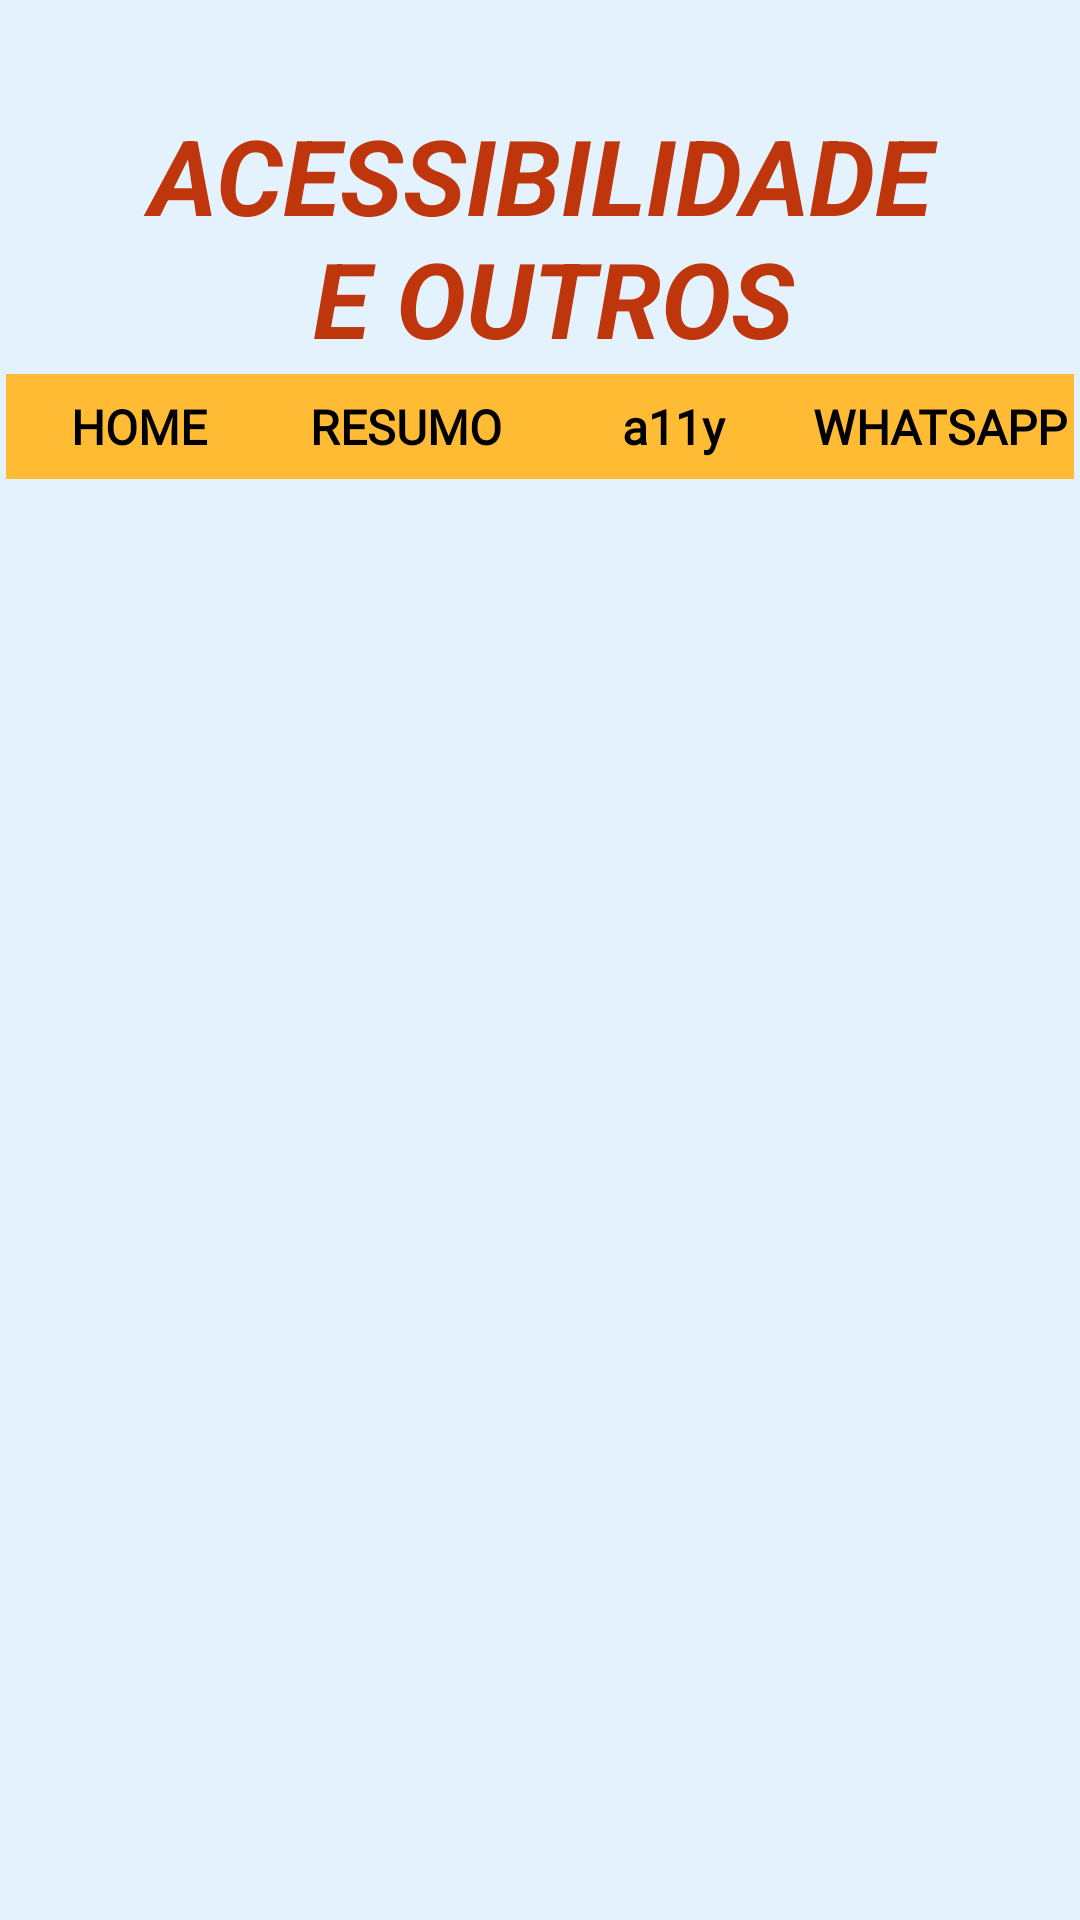

Android layout source for this screen:
<!-- AndroidManifest.xml: application theme Theme.PDM2Acessibilidade -->
<!-- res/layout/activity_main.xml -->
<?xml version="1.0" encoding="utf-8"?>
<androidx.constraintlayout.widget.ConstraintLayout xmlns:android="http://schemas.android.com/apk/res/android"
    xmlns:app="http://schemas.android.com/apk/res-auto"
    xmlns:tools="http://schemas.android.com/tools"
    android:id="@+id/main"
    android:layout_width="match_parent"
    android:layout_height="match_parent"
    android:background="@color/bck_color"
    android:orientation="vertical"
    tools:context=".view.MainActivity">

    <ImageView
        android:id="@+id/ivLogo"
        android:layout_width="0dp"
        android:layout_height="35dp"
        android:contentDescription="@string/txt_desc_logo"
        android:scaleType="centerCrop"
        app:layout_constraintEnd_toEndOf="parent"
        app:layout_constraintHorizontal_bias="0.502"
        app:layout_constraintStart_toStartOf="parent"
        app:layout_constraintTop_toTopOf="parent"
        app:srcCompat="@drawable/olympus" />

    <TextView
        android:id="@+id/tvTitulo"
        android:layout_width="0dp"
        android:layout_height="wrap_content"
        android:text="@string/txt_titulo"
        android:textAlignment="center"
        android:textColor="@color/txt_title"
        android:textColorLink="@android:color/holo_red_light"
        android:textSize="35sp"
        android:textStyle="bold|italic"
        app:layout_constraintEnd_toEndOf="parent"
        app:layout_constraintStart_toStartOf="parent"
        app:layout_constraintTop_toBottomOf="@+id/ivLogo" />

    <LinearLayout
        android:id="@+id/linearLayout"
        android:layout_width="0dp"
        android:layout_height="wrap_content"
        android:orientation="horizontal"
        android:padding="2dp"
        app:layout_constraintEnd_toEndOf="parent"
        app:layout_constraintStart_toStartOf="parent"
        app:layout_constraintTop_toBottomOf="@+id/tvTitulo">

        <TextView
            android:id="@+id/btnHome"
            android:layout_width="102dp"
            android:layout_height="35dp"
            android:layout_weight="1"
            android:background="@drawable/btn_home_layout"
            android:backgroundTint="@android:color/holo_orange_light"
            android:fontFamily="@font/lucida_sans_unicode"
            android:gravity="center"
            android:text="@string/btn_home"
            android:textAlignment="center"
            android:textAllCaps="true"
            android:textColor="@color/black"
            android:textSize="16sp"
            android:textStyle="bold"
            android:typeface="normal"
            tools:layout_editor_absoluteX="104dp"
            tools:layout_editor_absoluteY="99dp" />

        <TextView
            android:id="@+id/btnResumo"
            android:layout_width="102dp"
            android:layout_height="35dp"
            android:layout_weight="1"
            android:background="@drawable/btn_home_layout"
            android:backgroundTint="@android:color/holo_orange_light"
            android:fontFamily="@font/lucida_sans_unicode"
            android:gravity="center"
            android:text="@string/btn_resumo"
            android:textAlignment="center"
            android:textAllCaps="true"
            android:textColor="@color/black"
            android:textSize="16sp"
            android:textStyle="bold"
            android:typeface="normal"
            tools:layout_editor_absoluteX="104dp"
            tools:layout_editor_absoluteY="99dp" />

        <TextView
            android:id="@+id/btnAlly"
            android:layout_width="102dp"
            android:layout_height="35dp"
            android:layout_weight="1"
            android:background="@drawable/btn_home_layout"
            android:backgroundTint="@android:color/holo_orange_light"
            android:fontFamily="@font/lucida_sans_unicode"
            android:gravity="center"
            android:text="@string/btn_a11y"
            android:textAlignment="center"
            android:textAllCaps="false"
            android:textColor="@color/black"
            android:textSize="16sp"
            android:textStyle="bold"
            android:typeface="normal"
            tools:layout_editor_absoluteX="104dp"
            tools:layout_editor_absoluteY="99dp" />

        <TextView
            android:id="@+id/btnZap"
            android:layout_width="102dp"
            android:layout_height="35dp"
            android:layout_weight="1"
            android:background="@drawable/btn_home_layout"
            android:backgroundTint="@android:color/holo_orange_light"
            android:fontFamily="@font/lucida_sans_unicode"
            android:gravity="center"
            android:text="@string/btn_zap"
            android:textAlignment="center"
            android:textAllCaps="true"
            android:textColor="@color/black"
            android:textSize="16sp"
            android:textStyle="bold"
            android:typeface="normal"
            tools:layout_editor_absoluteX="104dp"
            tools:layout_editor_absoluteY="99dp" />

    </LinearLayout>

    <FrameLayout
        android:id="@+id/flFragmentos"
        android:layout_width="0dp"
        android:layout_height="0dp"
        app:layout_constraintBottom_toBottomOf="parent"
        app:layout_constraintEnd_toEndOf="parent"
        app:layout_constraintStart_toStartOf="parent"
        app:layout_constraintTop_toBottomOf="@+id/linearLayout">

    </FrameLayout>

</androidx.constraintlayout.widget.ConstraintLayout>
<!-- resources referenced by this layout -->
<resources>
  <color name="bck_color">#E3F2FD</color>
  <color name="black">#FF000000</color>
  <color name="txt_title">#FFBF360C</color>
  <!-- drawable btn_home_layout (drawable) -->
  <?xml version="1.0" encoding="utf-8"?>
  <shape xmlns:android="http://schemas.android.com/apk/res/android">
      <solid android:color="#80CBC4" />
      <corners android:radius="0dp" />
      <stroke android:width="1dp" android:color="#000000" />
  </shape>
  <string name="btn_a11y">a11y</string>
  <string name="btn_home">home</string>
  <string name="btn_resumo">resumo</string>
  <string name="btn_zap">whatsapp</string>
  <string name="txt_desc_logo">Recorte do logo Olimpus</string>
  <string name="txt_titulo">ACESSIBILIDADE\n E OUTROS</string>
  <style name="Theme.PDM2Acessibilidade" parent="Base.Theme.PDM2Acessibilidade" />
  <style name="Base.Theme.PDM2Acessibilidade" parent="Theme.Material3.DayNight.NoActionBar">
          
          <item name="colorPrimary">@color/cor_nome_app</item>
          <item name="colorPrimaryVariant">@color/txt_title</item>
          <item name="colorOnPrimary">@color/white</item>
          <item name="android:textColor">@color/color_ted</item>
  
          
          <item name="colorSecondary">@color/color_ted</item>
          <item name="colorSecondaryVariant">@color/bac_logo</item>
          <item name="colorOnSecondary">@color/white</item>
  
          
          <item name="android:windowBackground">@color/bck_color</item>
          <item name="android:textColorPrimary">@color/black</item>
          <item name="android:windowLightStatusBar">false</item>
      </style>
  <color name="cor_nome_app">#BF360C</color>
  <color name="white">#FFFFFFFF</color>
  <color name="color_ted">#042C6A</color>
  <color name="bac_logo">#151936</color>
</resources>
